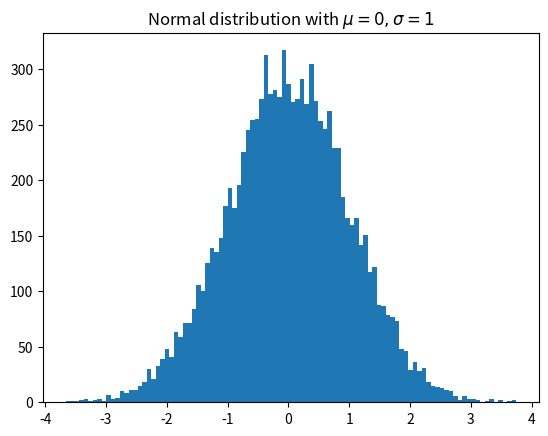

This chart was generated by the following Python code:
# difficult part

'''
from matplotlib.backends.backend_agg import FigureCanvasAgg as FigureCanvas
from matplotlib.figure import Figure

fig = Figure ()
canvas = FigureCanvas (fig)

import numpy as np

x = np.random.randn (10000)

ax = fig.add_subplot (111) # creates a grid w. 1 row and 1 column
ax.hist (x, 100)

ax.set_title ('Normal distribution with $\mu=0, \sigma=1$')
# fig.savefig ('matplotlib_histogram.png')
'''

# easy part

import numpy as np
import matplotlib.pyplot as plt

x = np.random.randn (10000)
plt.hist (x, 100)
plt.title ('Normal distribution with $\mu=0, \sigma=1$')
plt.show ()